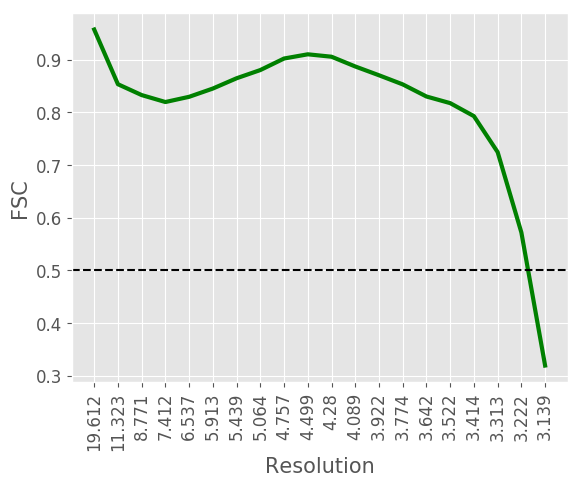

The file beside this chart, header and first rows:
#resolution, fsc
19.61, 0.9571
11.32, 0.8533
8.771, 0.8327
7.412, 0.8195
6.537, 0.8294
5.913, 0.8451
5.439, 0.8646
5.064, 0.8802
4.757, 0.9021
4.499, 0.9101
4.28, 0.9055
4.089, 0.887
3.922, 0.8703
3.774, 0.853
3.642, 0.83
3.522, 0.8174
3.414, 0.7927
3.313, 0.7244
3.222, 0.5718
3.139, 0.3192
